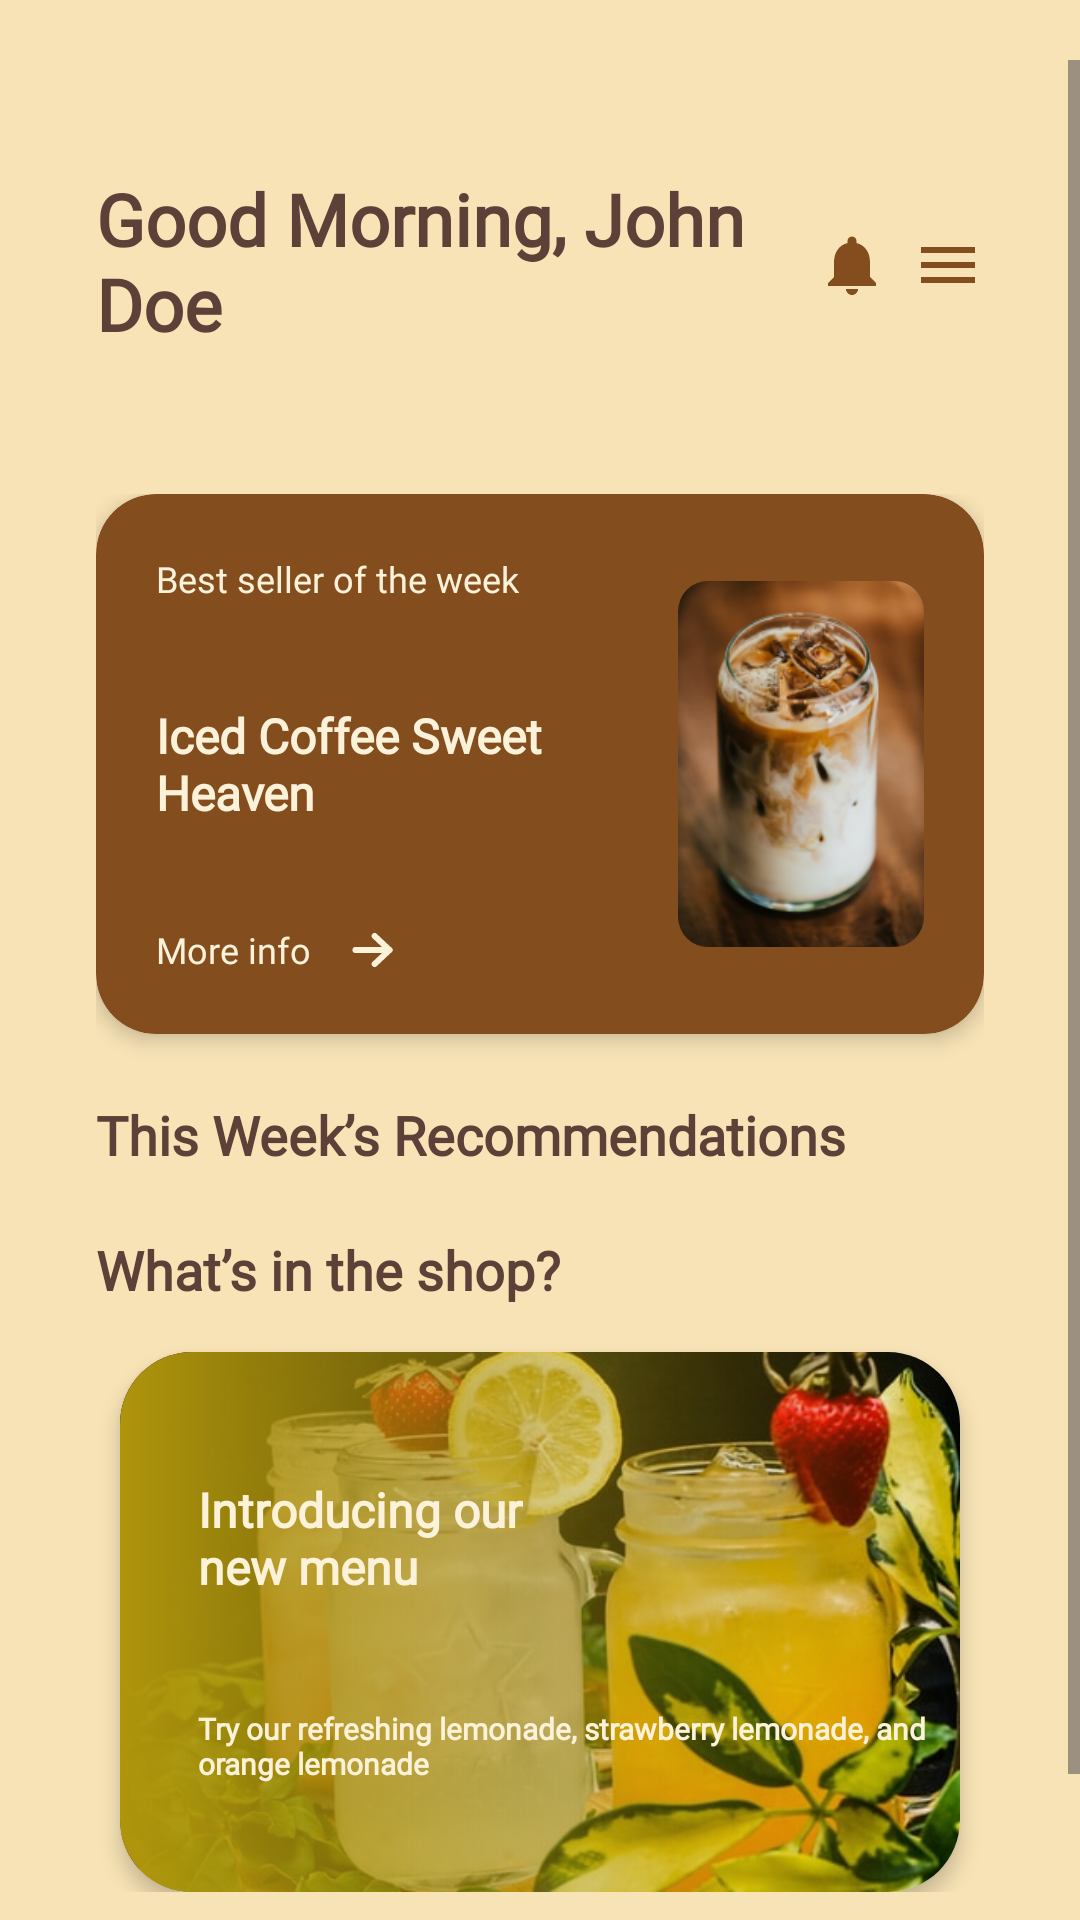

This screen was rendered from an Android layout file. Write that file and the resources it references.
<!-- AndroidManifest.xml: application theme Theme.Cofee_shop -->
<!-- res/layout/fragment_home.xml -->
<?xml version="1.0" encoding="utf-8"?>
<FrameLayout xmlns:android="http://schemas.android.com/apk/res/android"
    xmlns:app="http://schemas.android.com/apk/res-auto"
    xmlns:tools="http://schemas.android.com/tools"
    android:layout_width="match_parent"
    android:layout_height="match_parent"
    android:background="@color/background_cream"
    tools:context="presentation.fragments.HomeFragment">

    
    <ScrollView
        android:id="@+id/mainContent"
        android:layout_width="match_parent"
        android:layout_height="match_parent"
        android:paddingTop="20dp"
        android:orientation="vertical">

        <LinearLayout
            android:layout_width="match_parent"
            android:layout_height="wrap_content"
            android:layout_marginTop="@dimen/margin_large"
            android:padding="@dimen/padding_medium"
            android:orientation="vertical">

            <include
                android:layout_width="match_parent"
                android:layout_height="wrap_content"
                android:id="@+id/headerSection"
                android:layout_marginHorizontal="@dimen/padding_medium"
                android:layout_marginBottom="32dp"
                layout="@layout/component_home_header_section" />

            <androidx.constraintlayout.widget.ConstraintLayout
                android:layout_width="match_parent"
                android:layout_height="wrap_content"
                android:layout_marginBottom="32dp"
                android:padding="@dimen/padding_medium">

                <androidx.cardview.widget.CardView
                    android:id="@+id/cvBestSeller"
                    android:layout_width="0dp"
                    android:layout_height="180dp"
                    app:cardBackgroundColor="#834D1E"
                    app:cardCornerRadius="20dp"
                    app:cardElevation="4dp"
                    app:layout_constraintEnd_toEndOf="parent"
                    app:layout_constraintStart_toStartOf="parent"
                    app:layout_constraintTop_toTopOf="parent">

                    <androidx.constraintlayout.widget.ConstraintLayout
                        android:layout_width="match_parent"
                        android:layout_height="match_parent"
                        android:padding="20dp">

                        <TextView
                            android:gravity="top"
                            android:id="@+id/textView"
                            android:layout_width="wrap_content"
                            android:layout_height="wrap_content"
                            android:fontFamily="@font/inter"
                            android:textAppearance="@style/best_seller"
                            android:text="@string/best_seller_of_the_week"
                            android:textSize="12sp"
                            app:layout_constraintStart_toStartOf="parent"
                            app:layout_constraintTop_toTopOf="parent" />

                        <TextView
                            android:id="@+id/tvCoffeeTitle"
                            android:layout_width="134dp"
                            android:layout_height="wrap_content"
                            android:text="@string/best_seller_name"
                            android:textAppearance="@style/text_bold"
                            app:layout_constraintBottom_toTopOf="@+id/tvMoreInfo"
                            app:layout_constraintStart_toStartOf="@+id/textView"
                            app:layout_constraintTop_toBottomOf="@+id/textView" />

                        <TextView
                            android:id="@+id/tvMoreInfo"
                            android:layout_width="wrap_content"
                            android:layout_height="wrap_content"
                            android:fontFamily="@font/inter"
                            android:paddingStart="0dp"
                            android:paddingEnd="12dp"
                            android:text="@string/more_info"
                            android:textAppearance="@style/more_info"
                            android:textSize="12sp"
                            app:layout_constraintBottom_toBottomOf="parent"
                            app:layout_constraintStart_toStartOf="@+id/textView" />

                        <ImageView
                            android:layout_width="wrap_content"
                            android:layout_height="wrap_content"
                            android:importantForAccessibility="no"
                            android:src="@drawable/ic_arrow"
                            app:layout_constraintBottom_toBottomOf="@id/tvMoreInfo"
                            app:layout_constraintStart_toEndOf="@id/tvMoreInfo"
                            app:layout_constraintTop_toTopOf="@id/tvMoreInfo"/>

                        <com.google.android.material.imageview.ShapeableImageView
                            android:id="@+id/ivBestImage"
                            android:layout_width="82dp"
                            android:layout_height="122dp"
                            android:cropToPadding="true"
                            android:scaleType="centerCrop"
                            android:src="@drawable/img_recommended"
                            app:layout_constraintEnd_toEndOf="parent"
                            app:layout_constraintTop_toTopOf="parent"
                            app:layout_constraintBottom_toBottomOf="parent"
                            app:shapeAppearanceOverlay="@style/RoundedImage" />

                        <androidx.constraintlayout.widget.Guideline
                            android:id="@+id/guideline"
                            android:layout_width="wrap_content"
                            android:layout_height="wrap_content"
                            android:orientation="vertical"/>

                    </androidx.constraintlayout.widget.ConstraintLayout>
                </androidx.cardview.widget.CardView>

                <TextView
                    android:id="@+id/tvRecommendations"
                    android:layout_width="wrap_content"
                    android:layout_height="wrap_content"
                    android:paddingVertical="24dp"
                    android:fontFamily="@font/inter_semibold"
                    android:text="@string/this_week_s_recommendations"
                    android:textSize="18sp"
                    style="@style/TextStyle.Headline"
                    app:layout_constraintStart_toStartOf="parent"
                    app:layout_constraintTop_toBottomOf="@id/cvBestSeller" />

                <androidx.recyclerview.widget.RecyclerView
                    android:id="@+id/rvRecommendations"
                    android:layout_width="wrap_content"
                    android:layout_height="wrap_content"
                    android:orientation="horizontal"
                    android:overScrollMode="never"
                    app:layoutManager="androidx.recyclerview.widget.LinearLayoutManager"
                    app:layout_constraintEnd_toEndOf="parent"
                    app:layout_constraintHorizontal_bias="0.0"
                    app:layout_constraintStart_toStartOf="parent"
                    app:layout_constraintTop_toBottomOf="@id/tvRecommendations"
                    tools:listitem="@layout/item_home_coffee" />

                <TextView
                    android:id="@+id/what_in_shop"
                    style="@style/TextStyle.Headline"
                    android:layout_width="wrap_content"
                    android:layout_height="wrap_content"
                    android:text="@string/what_s_in_the_shop"
                    android:textColor="@color/text_primary"
                    android:textSize="18sp"
                    app:layout_constraintStart_toStartOf="@+id/tvRecommendations"
                    app:layout_constraintTop_toBottomOf="@+id/rvRecommendations" />

                <androidx.cardview.widget.CardView
                    android:id="@+id/cvNewMenu"
                    android:layout_width="0dp"
                    android:layout_height="180dp"
                    android:layout_marginHorizontal="8dp"
                    android:layout_marginTop="16dp"
                    app:cardCornerRadius="24dp"
                    app:cardElevation="4dp"
                    app:layout_constraintEnd_toEndOf="parent"
                    app:layout_constraintStart_toStartOf="parent"
                    app:layout_constraintTop_toBottomOf="@id/what_in_shop">

                    <FrameLayout
                        android:layout_width="match_parent"
                        android:layout_height="match_parent">

                        <ImageView
                            android:layout_width="match_parent"
                            android:layout_height="match_parent"
                            android:scaleType="centerCrop"
                            android:src="@drawable/img_new_item" />

                        <ImageView
                            android:layout_width="match_parent"
                            android:layout_height="match_parent"
                            android:scaleType="centerCrop"
                            android:src="@drawable/linear_effect" />
                    </FrameLayout>

                    <androidx.constraintlayout.widget.ConstraintLayout
                        android:layout_width="match_parent"
                        android:layout_height="match_parent">

                        <TextView
                            android:id="@+id/tv_coffee_new"
                            android:textAppearance="@style/text_bold"
                            android:layout_width="136dp"
                            android:layout_height="wrap_content"
                            android:text="Introducing our new menu"
                            app:layout_constraintBottom_toBottomOf="parent"
                            app:layout_constraintStart_toStartOf="@id/guideline_second"
                            app:layout_constraintTop_toTopOf="parent"
                            app:layout_constraintVertical_bias="0.3" />

                        <TextView
                            android:textAppearance="@style/text_bold"
                            android:layout_width="244dp"
                            android:layout_height="wrap_content"
                            android:text="Try our refreshing lemonade, strawberry lemonade, and orange lemonade"
                            android:textSize="10sp"
                            app:layout_constraintBottom_toBottomOf="parent"
                            app:layout_constraintStart_toStartOf="@id/guideline_second"
                            app:layout_constraintTop_toBottomOf="@+id/tv_coffee_new" />

                        <androidx.constraintlayout.widget.Guideline
                            android:id="@+id/guideline_second"
                            android:layout_width="wrap_content"
                            android:layout_height="wrap_content"
                            android:orientation="vertical"
                            app:layout_constraintGuide_begin="26dp" />
                    </androidx.constraintlayout.widget.ConstraintLayout>
                </androidx.cardview.widget.CardView>
            </androidx.constraintlayout.widget.ConstraintLayout>
        </LinearLayout>
    </ScrollView>

    
    <include
        android:id="@+id/loadingLayout"
        layout="@layout/loading_state_layout"
        android:visibility="gone" />

    
    <include
        android:id="@+id/errorLayout"
        layout="@layout/error_state_layout"
        android:visibility="gone" />

</FrameLayout>
<!-- res/layout/component_home_header_section.xml (included above) -->
<?xml version="1.0" encoding="utf-8"?>
<LinearLayout xmlns:android="http://schemas.android.com/apk/res/android"
    android:layout_width="match_parent"
    android:layout_height="wrap_content"
    android:layout_marginBottom="@dimen/margin_large"
    android:baselineAligned="false"
    android:gravity="center_vertical"
    android:orientation="horizontal">

    <LinearLayout
        android:layout_width="0dp"
        android:layout_height="wrap_content"
        android:layout_weight="1"
        android:orientation="vertical">

        <TextView
            android:id="@+id/greetingLine2TextView"
            style="@style/TextStyle.Headline"
            android:layout_width="wrap_content"
            android:layout_height="wrap_content"
            android:text="@string/good_morning" />
    </LinearLayout>


    <LinearLayout
        android:layout_width="wrap_content"
        android:layout_height="wrap_content"
        android:gravity="center_vertical"
        android:orientation="horizontal">

        <ImageView
            android:id="@+id/notificationIcon"
            style="@style/IconStyle"
            android:layout_marginEnd="@dimen/margin_small"
            android:clickable="true"
            android:contentDescription="@string/notifications"
            android:focusable="true"
            android:foreground="?android:attr/selectableItemBackground"
            android:src="@drawable/ic_notifications" />

        <ImageView
            android:id="@+id/menuIcon"
            style="@style/IconStyle"
            android:clickable="true"
            android:contentDescription="@string/menu"
            android:focusable="true"
            android:foreground="?android:attr/selectableItemBackground"
            android:src="@drawable/ic_menu" />

    </LinearLayout>

</LinearLayout>
<!-- res/layout/item_home_coffee.xml (included above) -->
<?xml version="1.0" encoding="utf-8"?>
<androidx.cardview.widget.CardView xmlns:android="http://schemas.android.com/apk/res/android"
    xmlns:app="http://schemas.android.com/apk/res-auto"
    xmlns:tools="http://schemas.android.com/tools"
    android:layout_width="160dp"
    android:layout_height="200dp"
    android:layout_marginStart="@dimen/margin_small"
    android:layout_marginEnd="@dimen/margin_small"
    android:layout_marginBottom="@dimen/margin_medium"
    app:cardCornerRadius="16dp"
    app:cardElevation="8dp">

    <FrameLayout
        android:layout_width="match_parent"
        android:layout_height="match_parent">

        
        <ImageView
            android:id="@+id/coffeeImageView"
            android:layout_width="match_parent"
            android:layout_height="match_parent"
            android:contentDescription="@string/coffee_image"
            android:scaleType="centerCrop"
            tools:src="@tools:sample/avatars" />

        
        <View
            android:layout_width="match_parent"
            android:layout_height="match_parent"
            android:background="@drawable/linear_gradient_items" />

        
        <LinearLayout
            android:layout_width="match_parent"
            android:layout_height="match_parent"
            android:gravity="bottom"
            android:orientation="vertical"
            android:padding="16dp">

            
            <TextView
                android:id="@+id/coffeeNameTextView"
                android:layout_width="match_parent"
                android:layout_height="wrap_content"
                android:ellipsize="end"
                android:maxLines="2"
                android:shadowColor="#80000000"
                android:shadowDx="1"
                android:shadowDy="1"
                android:shadowRadius="2"
                android:textColor="@android:color/white"
                android:textSize="16sp"
                android:textStyle="bold"
                tools:text="Iced Americano" />

            
            <LinearLayout
                android:layout_width="match_parent"
                android:layout_height="wrap_content"
                android:layout_marginTop="8dp"
                android:gravity="center_vertical"
                android:orientation="horizontal">

                
                <TextView
                    android:id="@+id/coffeePriceTextView"
                    android:layout_width="0dp"
                    android:layout_height="wrap_content"
                    android:layout_weight="1"
                    android:shadowColor="#80000000"
                    android:shadowDx="1"
                    android:shadowDy="1"
                    android:shadowRadius="2"
                    android:textColor="@android:color/white"
                    android:textSize="14sp"
                    android:textStyle="bold"
                    tools:text="$4.50" />

                
                <androidx.cardview.widget.CardView
                    android:id="@+id/addButtonCard"
                    android:layout_width="32dp"
                    android:layout_height="32dp"
                    android:clickable="true"
                    android:focusable="true"
                    android:foreground="?android:attr/selectableItemBackgroundBorderless"
                    app:cardBackgroundColor="@color/button_primary"
                    app:cardCornerRadius="16dp"
                    app:cardElevation="4dp">

                    <ImageView
                        android:layout_width="16dp"
                        android:layout_height="16dp"
                        android:layout_gravity="center"
                        android:contentDescription="@string/add_button"
                        android:src="@drawable/ic_add"
                        app:tint="@color/text_white" />

                </androidx.cardview.widget.CardView>

            </LinearLayout>

        </LinearLayout>

    </FrameLayout>
</androidx.cardview.widget.CardView>
<!-- res/layout/loading_state_layout.xml (included above) -->
<?xml version="1.0" encoding="utf-8"?>
<LinearLayout xmlns:android="http://schemas.android.com/apk/res/android"
    android:layout_width="match_parent"
    android:layout_height="match_parent"
    android:orientation="vertical"
    android:gravity="center"
    android:padding="32dp">

    <ProgressBar
        android:layout_width="48dp"
        android:layout_height="48dp"
        android:layout_marginBottom="24dp"
        android:indeterminateTint="@color/primary_brown" />

    <TextView
        android:layout_width="wrap_content"
        android:layout_height="wrap_content"
        android:text="@string/loading_delicious_coffees"
        android:textSize="16sp"
        android:textColor="@color/text_secondary"
        android:gravity="center" />

</LinearLayout>
<!-- res/layout/error_state_layout.xml (included above) -->
<?xml version="1.0" encoding="utf-8"?>
<LinearLayout xmlns:android="http://schemas.android.com/apk/res/android"
    xmlns:app="http://schemas.android.com/apk/res-auto"
    android:layout_width="match_parent"
    android:layout_height="match_parent"
    android:orientation="vertical"
    android:gravity="center"
    android:padding="32dp">

    <ImageView
        android:id="@+id/ivErrorIcon"
        android:layout_width="120dp"
        android:layout_height="120dp"
        android:layout_marginBottom="24dp"
        android:src="@drawable/ic_no_wifi"
        android:contentDescription="@string/error_icon" />

    <TextView
        android:id="@+id/tvErrorTitle"
        android:layout_width="wrap_content"
        android:layout_height="wrap_content"
        android:layout_marginBottom="16dp"
        android:text="@string/no_internet_connection"
        android:textSize="20sp"
        android:textStyle="bold"
        android:textColor="@color/text_primary"
        android:gravity="center" />

    <TextView
        android:id="@+id/tvErrorMessage"
        android:layout_width="match_parent"
        android:layout_height="wrap_content"
        android:layout_marginBottom="32dp"
        android:text="@string/no_internet_message"
        android:textSize="14sp"
        android:textColor="@color/text_secondary"
        android:gravity="center"
        android:lineSpacingExtra="4dp" />

    <com.google.android.material.button.MaterialButton
        android:id="@+id/btnRetry"
        android:layout_width="wrap_content"
        android:layout_height="wrap_content"
        android:text="@string/retry"
        android:textColor="@android:color/white"
        android:backgroundTint="@color/primary_brown"
        app:cornerRadius="12dp"
        android:paddingHorizontal="32dp"
        android:paddingVertical="12dp" />

</LinearLayout>
<!-- resources referenced by this layout -->
<resources>
  <color name="background_cream">#F8E3B6</color>
  <color name="button_primary">#8D6E63</color>
  <color name="primary_brown">#834D1E</color>
  <color name="text_primary">#5D4037</color>
  <color name="text_secondary">#8D6E63</color>
  <color name="text_white">#FFFFFF</color>
  <dimen name="margin_large">24dp</dimen>
  <dimen name="margin_medium">16dp</dimen>
  <dimen name="margin_small">8dp</dimen>
  <dimen name="padding_medium">16dp</dimen>
  <!-- drawable ic_menu (drawable) -->
  <vector xmlns:android="http://schemas.android.com/apk/res/android" android:height="24dp" android:tint="#834D1E" android:viewportHeight="24" android:viewportWidth="24" android:width="24dp">
        
      <path android:fillColor="#834D1E" android:pathData="M3,18h18v-2L3,16v2zM3,13h18v-2L3,11v2zM3,6v2h18L21,6L3,6z"/>
      
  </vector>
  <string name="add_button">Add Button</string>
  <string name="best_seller_name">Iced Coffee Sweet Heaven</string>
  <string name="best_seller_of_the_week">Best seller of the week</string>
  <string name="coffee_image">Coffee Image</string>
  <string name="error_icon">Error Icon</string>
  <string name="good_morning">Good Morning, John Doe</string>
  <string name="loading_delicious_coffees">loading_delicious_coffees</string>
  <string name="menu">Menu</string>
  <string name="more_info">More info</string>
  <string name="no_internet_connection">no_internet_connection</string>
  <string name="no_internet_message">Please check your internet connection and try again</string>
  <string name="notifications">Notifications</string>
  <string name="retry">Retry</string>
  <string name="this_week_s_recommendations">This Week’s Recommendations</string>
  <string name="what_s_in_the_shop">What’s in the shop?</string>
  <style name="IconStyle">
          <item name="android:layout_width">@dimen/icon_size_medium</item>
          <item name="android:layout_height">@dimen/icon_size_medium</item>
      </style>
  <style name="RoundedImage">
          <item name="cornerFamily">rounded</item>
          <item name="cornerSize">10dp</item>
      </style>
  <style name="TextStyle.Headline" parent="TextStyle">
          <item name="android:textSize">@dimen/text_size_headline</item>
          <item name="android:textColor">@color/text_primary</item>
          <item name="android:textFontWeight">700</item>
          <item name="fontFamily">@font/inter_semibold</item>
      </style>
  <style name="best_seller">
          <item name="android:textSize">12sp</item>
          <item name="android:textColor">#FCF2D9</item>
          <item name="fontFamily">@font/inter</item>
      </style>
  <style name="more_info">
          <item name="android:textSize">12sp</item>
          <item name="android:textColor">#FCF2D9</item>
          <item name="android:textFontWeight">400</item>
          <item name="fontFamily">@font/inter</item>
      </style>
  <style name="text_bold">
          <item name="android:textSize">16sp</item>
          <item name="android:textColor">#FCF2D9</item>
          <item name="android:textFontWeight">700</item>
          <item name="fontFamily">@font/inter_semibold</item>
      </style>
  <style name="Theme.Cofee_shop" parent="Base.Theme.Cofee_shop" />
  <dimen name="icon_size_medium">24dp</dimen>
  <style name="TextStyle">
          <item name="android:fontFamily">sans-serif</item>
          <item name="android:includeFontPadding">false</item>
      </style>
  <dimen name="text_size_headline">24sp</dimen>
  <style name="Base.Theme.Cofee_shop" parent="Theme.Material3.DayNight.NoActionBar">
          
          
          <item name="android:windowDisablePreview">true</item>
      </style>
</resources>
